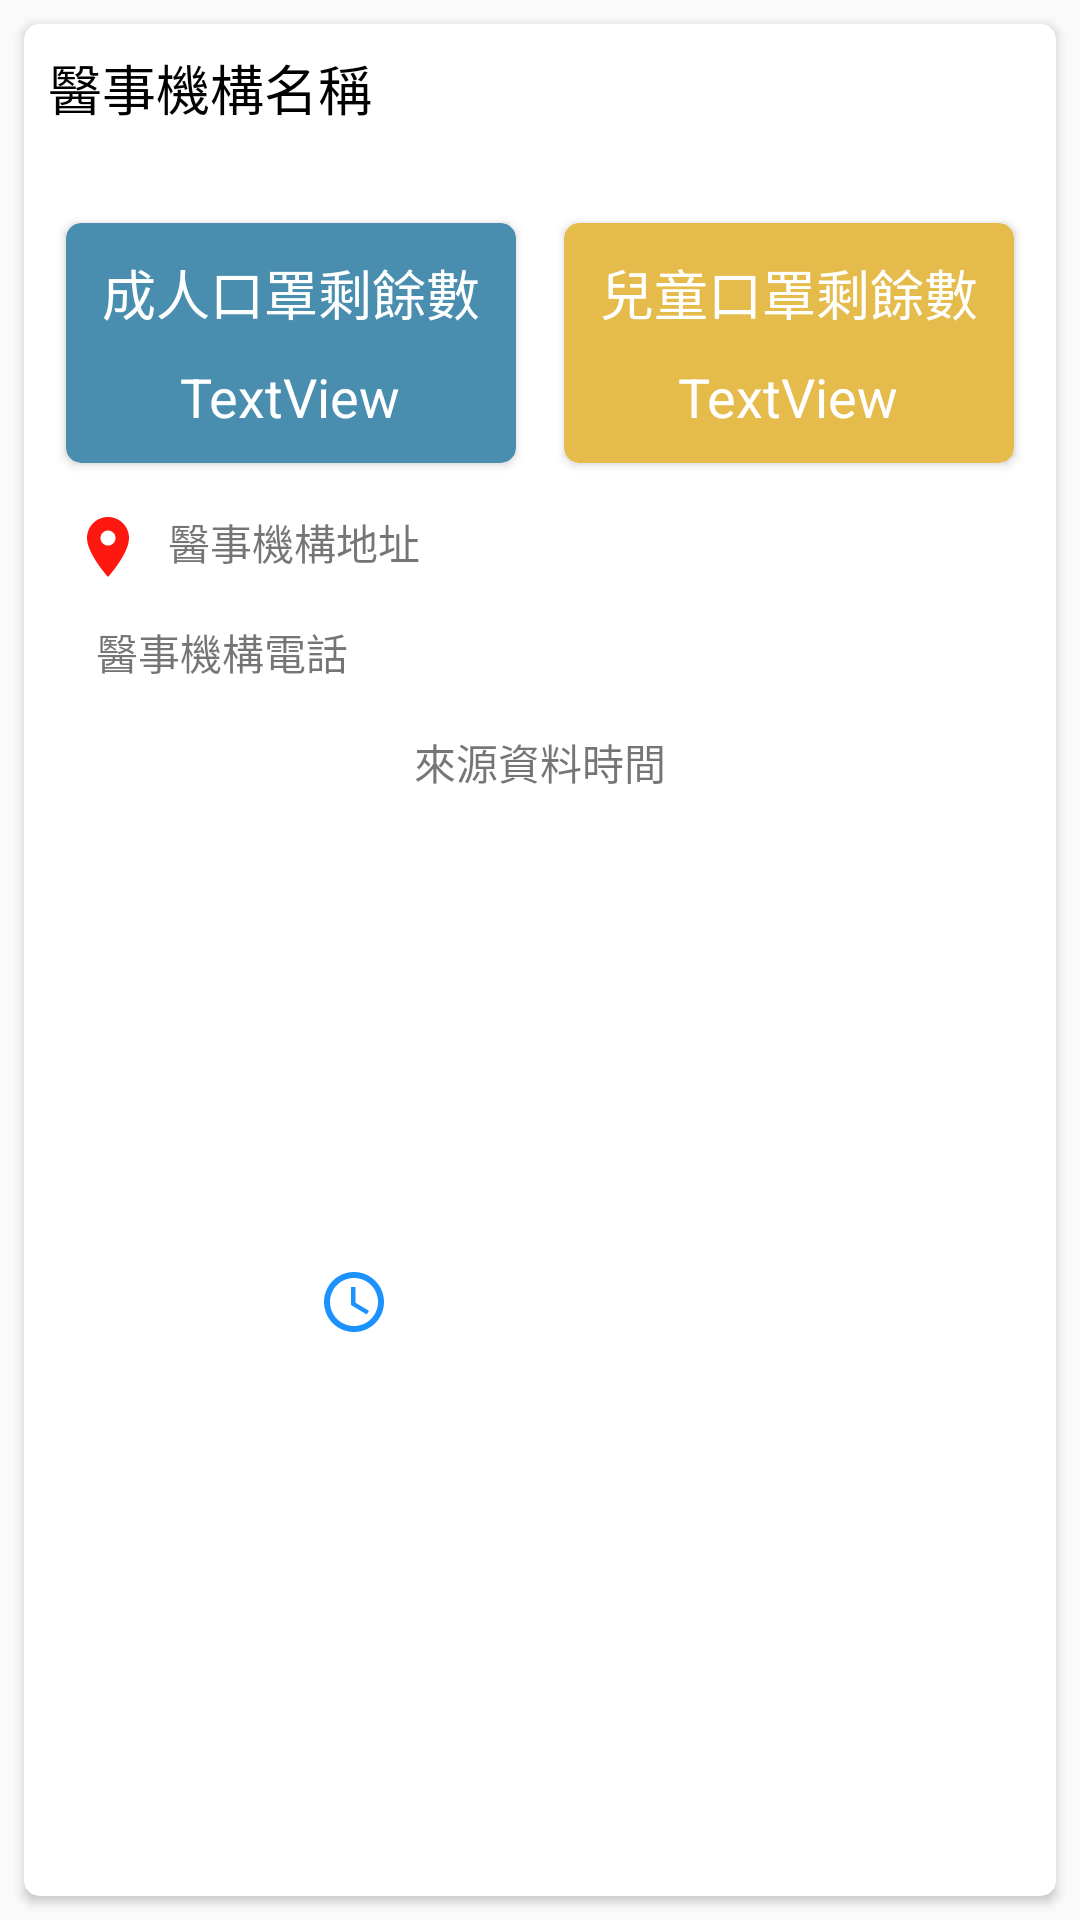

Android layout source for this screen:
<!-- AndroidManifest.xml: application theme AppTheme -->
<!-- res/layout/recyclerview_mask.xml -->
<?xml version="1.0" encoding="utf-8"?>
<LinearLayout
    xmlns:android="http://schemas.android.com/apk/res/android"
    xmlns:app="http://schemas.android.com/apk/res-auto"
    xmlns:tools="http://schemas.android.com/tools"
    android:layout_width="match_parent"
    android:layout_height="wrap_content"
    android:orientation="vertical">

    <androidx.cardview.widget.CardView
        android:id="@+id/mCardView"
        android:clickable="true"
        android:focusable="true"
        android:foreground="?android:attr/selectableItemBackground"
        android:layout_width="match_parent"
        android:layout_height="match_parent"
        android:layout_margin="8dp"
        android:padding="8dp"
        app:cardCornerRadius="5dp">

        <androidx.constraintlayout.widget.ConstraintLayout
            android:layout_width="match_parent"
            android:layout_height="match_parent">

            <TextView
                android:id="@+id/mTxtName"
                android:layout_width="0dp"
                android:layout_height="wrap_content"
                android:layout_marginStart="8dp"
                android:layout_marginTop="8dp"
                android:layout_marginEnd="8dp"
                android:text="@string/mask_bean_name"
                android:textColor="@android:color/black"
                android:textSize="18sp"
                app:layout_constraintEnd_toEndOf="parent"
                app:layout_constraintStart_toStartOf="parent"
                app:layout_constraintTop_toTopOf="parent" />


            <TextView
                android:id="@+id/mTxtAddress"
                android:layout_width="0dp"
                android:layout_height="wrap_content"
                android:layout_marginStart="8dp"
                android:layout_marginTop="16dp"
                android:layout_marginEnd="16dp"
                android:text="@string/mask_bean_address"
                android:textSize="14sp"
                app:layout_constraintEnd_toEndOf="parent"
                app:layout_constraintStart_toEndOf="@+id/imageView"
                app:layout_constraintTop_toBottomOf="@+id/cardView" />

            <ImageView
                android:id="@+id/imageView"
                android:layout_width="wrap_content"
                android:layout_height="wrap_content"
                android:layout_marginStart="16dp"
                android:layout_marginTop="16dp"
                android:src="@drawable/ic_location_on_24dp"
                app:layout_constraintStart_toStartOf="parent"
                app:layout_constraintTop_toBottomOf="@+id/cardView" />

            <TextView
                android:id="@+id/mTxtTel"
                android:layout_width="0dp"
                android:layout_height="wrap_content"
                android:layout_marginStart="8dp"
                android:layout_marginTop="16dp"
                android:layout_marginEnd="16dp"
                android:text="@string/mask_bean_tel"
                android:textSize="14sp"
                app:layout_constraintEnd_toEndOf="parent"
                app:layout_constraintStart_toEndOf="@+id/imageView2"
                app:layout_constraintTop_toBottomOf="@+id/mTxtAddress" />

            <ImageView
                android:id="@+id/imageView2"
                android:layout_width="wrap_content"
                android:layout_height="wrap_content"
                android:layout_marginStart="16dp"
                android:layout_marginTop="16dp"
                android:src="@drawable/ic_call_24dp"
                app:layout_constraintStart_toStartOf="parent"
                app:layout_constraintTop_toBottomOf="@+id/mTxtAddress" />

            <TextView
                android:id="@+id/mTxtDateTime"
                android:layout_width="wrap_content"
                android:layout_height="wrap_content"
                android:layout_marginTop="16dp"
                android:layout_marginBottom="8dp"
                android:text="@string/mask_bean_datetime"
                app:layout_constraintBottom_toBottomOf="parent"
                app:layout_constraintEnd_toEndOf="parent"
                app:layout_constraintStart_toStartOf="parent"
                app:layout_constraintTop_toBottomOf="@+id/mTxtTel"
                app:layout_constraintVertical_bias="0.0" />

            <ImageView
                android:id="@+id/imageView3"
                android:layout_width="wrap_content"
                android:layout_height="wrap_content"
                android:layout_marginTop="16dp"
                android:layout_marginEnd="8dp"
                android:layout_marginBottom="8dp"
                android:src="@drawable/ic_time_24dp"
                app:layout_constraintBottom_toBottomOf="parent"
                app:layout_constraintEnd_toStartOf="@+id/mTxtDateTime"
                app:layout_constraintTop_toBottomOf="@+id/mTxtTel" />

            <androidx.cardview.widget.CardView
                android:id="@+id/cardView2"
                android:layout_width="150dp"
                android:layout_height="80dp"
                android:layout_marginStart="8dp"
                android:layout_marginTop="32dp"
                android:layout_marginEnd="16dp"
                app:cardBackgroundColor="@color/colorYellow"
                app:cardCornerRadius="5dp"
                app:layout_constraintEnd_toEndOf="parent"
                app:layout_constraintStart_toEndOf="@+id/cardView"
                app:layout_constraintTop_toBottomOf="@+id/mTxtName">

                <TextView
                    android:layout_width="wrap_content"
                    android:layout_height="wrap_content"
                    android:layout_gravity="center|top"
                    android:layout_margin="10dp"
                    android:text="@string/mask_bean_child"
                    android:textColor="@android:color/white"
                    android:textSize="18sp" />

                <TextView
                    android:id="@+id/mTxtChildMask"
                    android:layout_width="wrap_content"
                    android:layout_height="wrap_content"
                    android:layout_gravity="center|bottom"
                    android:layout_margin="10dp"
                    android:text="TextView"
                    android:textColor="@android:color/white"
                    android:textSize="18sp" />

            </androidx.cardview.widget.CardView>

            <androidx.cardview.widget.CardView
                android:id="@+id/cardView"
                android:layout_width="150dp"
                android:layout_height="80dp"
                android:layout_marginStart="16dp"
                android:layout_marginTop="32dp"
                android:layout_marginEnd="8dp"
                app:cardBackgroundColor="@color/colorBlue"
                app:cardCornerRadius="5dp"
                app:layout_constraintEnd_toStartOf="@+id/cardView2"
                app:layout_constraintStart_toStartOf="parent"
                app:layout_constraintTop_toBottomOf="@+id/mTxtName">

                <TextView
                    android:layout_width="wrap_content"
                    android:layout_height="wrap_content"
                    android:layout_gravity="center|top"
                    android:layout_margin="10dp"
                    android:text="@string/mask_bean_adult"
                    android:textColor="@android:color/white"
                    android:textSize="18sp" />

                <TextView
                    android:id="@+id/mTxtAdultMask"
                    android:layout_width="wrap_content"
                    android:layout_height="wrap_content"
                    android:layout_gravity="center|bottom"
                    android:layout_margin="10dp"
                    android:text="TextView"
                    android:textColor="@android:color/white"
                    android:textSize="18sp" />

            </androidx.cardview.widget.CardView>

        </androidx.constraintlayout.widget.ConstraintLayout>
    </androidx.cardview.widget.CardView>

</LinearLayout>
<!-- resources referenced by this layout -->
<resources>
  <color name="colorBlue">#498EAF</color>
  <color name="colorYellow">#E5BB4B</color>
  <!-- drawable ic_location_on_24dp (drawable) -->
  <vector android:height="24dp" android:tint="#FF1810"
      android:viewportHeight="24.0" android:viewportWidth="24.0"
      android:width="24dp" xmlns:android="http://schemas.android.com/apk/res/android">
      <path android:fillColor="#FF000000" android:pathData="M12,2C8.13,2 5,5.13 5,9c0,5.25 7,13 7,13s7,-7.75 7,-13c0,-3.87 -3.13,-7 -7,-7zM12,11.5c-1.38,0 -2.5,-1.12 -2.5,-2.5s1.12,-2.5 2.5,-2.5 2.5,1.12 2.5,2.5 -1.12,2.5 -2.5,2.5z"/>
  </vector>
  <!-- drawable ic_time_24dp (drawable) -->
  <vector android:height="24dp" android:tint="#1C92FF"
      android:viewportHeight="24.0" android:viewportWidth="24.0"
      android:width="24dp" xmlns:android="http://schemas.android.com/apk/res/android">
      <path android:fillColor="#FF000000" android:pathData="M11.99,2C6.47,2 2,6.48 2,12s4.47,10 9.99,10C17.52,22 22,17.52 22,12S17.52,2 11.99,2zM12,20c-4.42,0 -8,-3.58 -8,-8s3.58,-8 8,-8 8,3.58 8,8 -3.58,8 -8,8zM12.5,7H11v6l5.25,3.15 0.75,-1.23 -4.5,-2.67z"/>
  </vector>
  <string name="mask_bean_address">醫事機構地址</string>
  <string name="mask_bean_adult">成人口罩剩餘數</string>
  <string name="mask_bean_child">兒童口罩剩餘數</string>
  <string name="mask_bean_datetime">來源資料時間</string>
  <string name="mask_bean_name">醫事機構名稱</string>
  <string name="mask_bean_tel">醫事機構電話</string>
  <style name="AppTheme" parent="Theme.AppCompat.Light.NoActionBar">
          
          <item name="colorPrimary">@color/colorPrimary</item>
          <item name="colorPrimaryDark">@color/colorPrimaryDark</item>
          <item name="colorAccent">@color/colorAccent</item>
      </style>
  <color name="colorPrimary">#64B5F6</color>
  <color name="colorPrimaryDark">#2196F3</color>
  <color name="colorAccent">#2962FF</color>
</resources>
